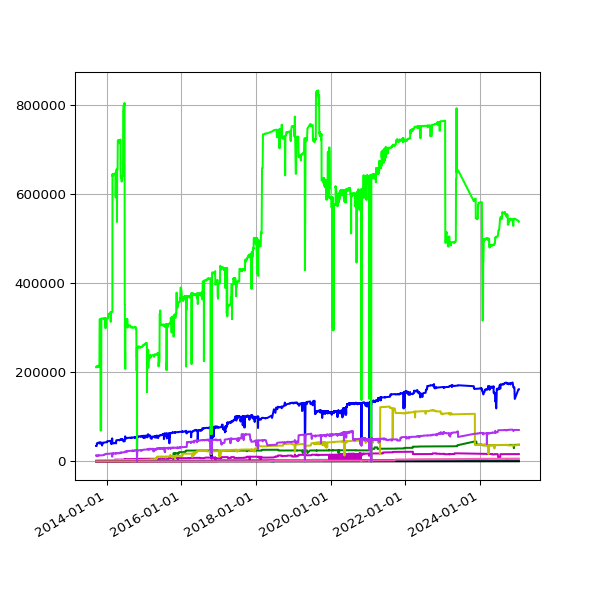

Values plotted in this chart, from the file beside it:
date, Academic, Training and Research, Foundation, Government, International NGO, Multilateral, National NGO, Other Public Sector, Private Sector, Public Private Partnership, Regional NGO
2013-09-19 02:16:07 +0100, 43, 1102, 211415, 13368, 34718, 17, 1133, , 1749, 14
2013-09-20 02:42:51 +0100, 43, 1102, 211415, 13369, 34731, 17, 1133, , 1749, 14
2013-09-21 02:35:34 +0100, 43, 1102, 211415, 13372, 34746, 17, 1133, , 1749, 14
2013-09-22 02:42:30 +0100, 43, 1102, 211415, 13372, 34746, 17, 1133, , 1749, 14
2013-09-23 14:45:25 +0100, 43, 1102, 211415, 13372, 34746, 17, 1133, , 1749, 14
2013-09-24 02:24:38 +0100, 43, 1102, 211415, 13376, 34757, 17, 1133, , 1749, 14
2013-09-25 02:24:18 +0100, 43, 1102, 211415, 13383, 34764, 18, 1133, , 1749, 14
2013-09-25 11:14:19 +0100, 43, 1102, 214011, 13383, 40686, 18, 1133, , 1749, 14
2013-09-25 15:24:36 +0100, 43, 1102, 214011, 13383, 40686, 18, 1133, , 1749, 14
2013-09-26 02:28:48 +0100, 43, 1105, 214011, 11723, 40693, 18, 1133, , 1749, 14
2013-09-27 03:04:57 +0100, 43, 1105, 214011, 13393, 40710, 18, 1133, , 1749, 14
2013-09-28 02:34:11 +0100, 43, 1105, 214011, 13423, 40754, 18, 1133, , 1749, 14
2013-09-29 02:37:28 +0100, 43, 1105, 214011, 13427, 40758, 18, 1133, , 1749, 14
2013-09-30 02:41:33 +0100, 43, 1105, 214011, 13429, 40758, 18, 1133, , 1749, 14
2013-10-01 02:48:10 +0100, 43, 1108, 214011, 13473, 40770, 18, 2476, , 1749, 14
2013-10-02 02:40:18 +0100, 43, 1108, 214011, 13541, 40773, 18, 2476, , 1749, 14
2013-10-03 02:50:49 +0100, 43, 1108, 212324, 13540, 40782, 17, 2376, , 1749, 14
2013-10-04 02:42:18 +0100, 43, 1108, 212324, 13524, 40793, 17, 2376, , 1749, 14
2013-10-05 02:35:24 +0100, 43, 1108, 212324, 13629, 40793, 17, 2376, , 1749, 14
2013-10-06 02:35:14 +0100, 43, 1108, 212324, 13630, 40796, 17, 2376, , 1749, 14
2013-10-07 02:36:02 +0100, 43, 1108, 212324, 13630, 40796, 17, 2376, , 1749, 14
2013-10-08 02:48:25 +0100, 43, 1108, 212324, 13650, 42126, 18, 2376, , 1749, 14
2013-10-09 02:44:15 +0100, 43, 1108, 214724, 13654, 42131, 18, 2376, , 1749, 14
2013-10-10 02:42:47 +0100, 43, 1109, 214758, 13655, 42132, 18, 2376, , 1749, 14
2013-10-11 02:43:24 +0100, 43, 1109, 214758, 13660, 42132, 18, 2376, , 1749, 14
2013-10-12 02:36:46 +0100, 43, 1109, 214758, 13662, 42153, 19, 2376, , 1749, 14
2013-10-13 02:34:49 +0100, 43, 1109, 214758, 12633, 42161, 19, 2376, , 1749, 14
2013-10-16 02:38:31 +0100, 43, 1109, 214813, 13671, 42185, 19, 2376, , 1749, 14
2013-10-17 02:38:11 +0100, 43, 1109, 214813, 13672, 42230, 19, 2376, , 1749, 14
2013-10-18 03:54:04 +0100, 43, 1109, 214813, 13689, 41198, 19, 2376, , 1749, 14
2013-10-19 04:22:37 +0100, 43, 1109, 212034, 13694, 42267, 19, 2376, , 1749, 14
2013-10-20 03:47:14 +0100, 43, 1109, 214813, 13694, 42266, 19, 2376, , 1749, 14
2013-10-21 03:33:15 +0100, 43, 1109, 214813, 13696, 42267, 19, 2376, , 1749, 14
2013-10-22 03:54:27 +0100, 43, 1109, 319256, 13700, 42253, 19, 2376, , 1749, 14
2013-10-23 04:08:12 +0100, 43, 1109, 319256, 13674, 42265, 19, 2376, , 1749, 14
2013-10-24 03:23:20 +0100, 43, 1109, 319256, 13688, 42284, 19, 2376, , 1749, 14
2013-10-25 03:49:11 +0100, 43, 1109, 319256, 13693, 42336, 19, 2376, , 1749, 14
2013-10-26 02:58:11 +0100, 43, 1109, 319256, 13694, 42453, 19, 2376, , 1749, 14
2013-10-27 04:56:02 +0000, 43, 1109, 319256, 13695, 42434, 19, 2376, , 1749, 14
2013-10-28 03:29:04 +0000, 43, 1109, 319256, 13689, 39536, 19, 2376, , 1749, 14
2013-10-29 03:34:38 +0000, 43, 1109, 319256, 13697, 42451, 19, 2376, , 1749, 14
2013-10-30 03:44:23 +0000, 43, 1109, 319256, 13703, 42465, 19, 2376, , 1749, 14
2013-10-31 04:16:06 +0000, 43, 1109, 319256, 13704, 42419, 19, 2376, , 1749, 14
2013-11-01 19:13:36 +0000, 43, 1112, 69339, 13708, 41891, 19, 2376, , 1749, 14
2013-11-04 10:02:58 +0000, 43, 1112, 69506, 13712, 41973, 19, 2376, , 1749, 14
2013-11-05 03:51:50 +0000, 43, 1112, 69506, 13714, 41984, 19, 2385, , 1749, 14
2013-11-06 03:39:36 +0000, 43, 1112, 69506, 13716, 42256, 19, 2385, , 1749, 14
2013-11-07 03:44:18 +0000, 43, 1112, 69506, 13718, 42070, 19, 2385, , 1749, 14
2013-11-08 03:49:56 +0000, 43, 1112, 319415, 13762, 42220, 19, 2385, , 1749, 14
2013-11-09 04:02:57 +0000, 43, 1115, 320922, 13765, 41905, 19, 2385, , 1749, 14
2013-11-10 03:28:18 +0000, 43, 1115, 320922, 13769, 42287, 19, 2385, , 1749, 14
2013-11-11 03:43:31 +0000, 43, 1115, 320922, 13769, 42211, 19, 2385, , 1749, 14
2013-11-12 04:09:49 +0000, 43, 1115, 320922, 13770, 41393, 19, 2385, , 1749, 14
2013-11-13 04:17:11 +0000, 43, 1115, 320922, 13841, 41341, 19, 2385, , 1752, 14
2013-11-14 03:34:20 +0000, 43, 1115, 320922, 13846, 41619, 19, 2385, , 1752, 14
2013-11-15 03:40:17 +0000, 43, 1115, 320982, 13859, 41660, 19, 2385, , 1729, 14
2013-11-16 03:32:06 +0000, 43, 1115, 320982, 13878, 35744, 19, 2385, , 1752, 14
2013-11-17 03:26:32 +0000, 43, 1115, 320982, 13882, 41583, 19, 2385, , 1752, 14
2013-11-18 03:40:30 +0000, 43, 1115, 320982, 13887, 41493, 19, 2385, , 1752, 14
2013-11-19 03:32:58 +0000, 43, 1115, 320982, 13889, 41596, 19, 2385, , 1752, 14
... 3,810 more rows
